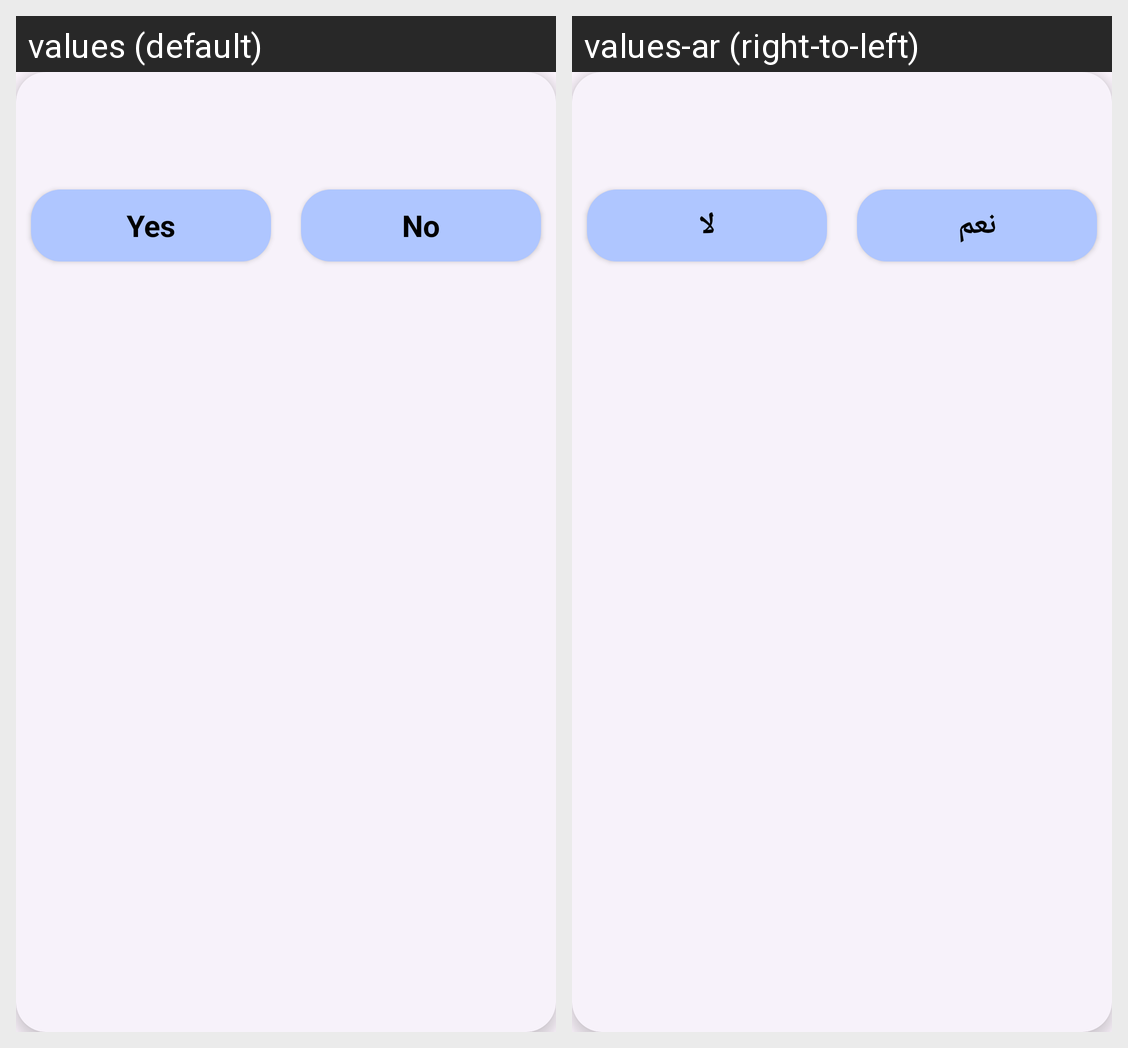

Here is an Android app screen in its default locale and in the app's own translations. Write out the translated-string differences for the strings that appear on this screen.
Android screen res/layout/confirmation_dialog.xml rendered under 2 locales, left to right: values (default), values-ar (right-to-left). Device: Nexus 5 (rendered at 1080×1920; each locale shown at half size, 540×960, under a caption strip naming it); theme Theme.FreeKick.
Strings drawn on this screen, with the default value and each locale's value (text and hints the layout hard-codes, and strings that could not be matched under every locale, appear in the picture but are not listed):

yes
  values: Yes
  values-ar: نعم

no
  values: No
  values-ar: لا
